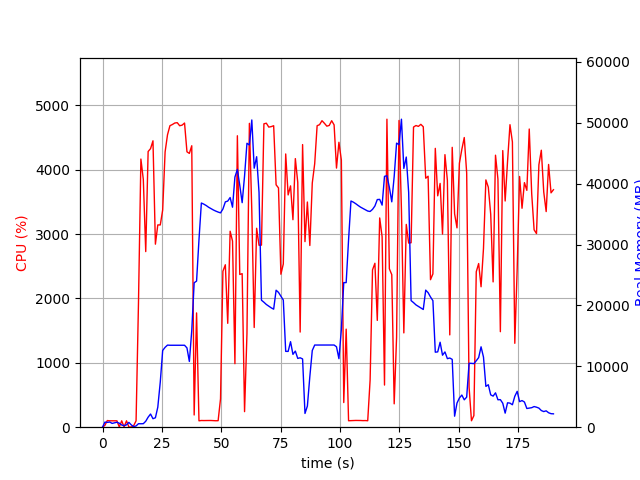

Source data for this figure (header and first rows):
elapsed_time, nproc, cpu, mem_real, mem_virtual
4.076957702636719e-05, 1, 0.0, 10.04, 3186
1.007, 12, 29.8, 834.2, 5715
2.017, 4, 103.1, 791.7, 2476
3.026, 5, 99.2, 849.4, 2975
4.034, 3, 99.1, 622.8, 1997
5.043, 3, 100.1, 728.4, 2205
6.052, 3, 99.2, 816.4, 2205
7.06, 5, 3.0, 651.8, 2564
8.072, 3, 99.1, 360.9, 1659
9.081, 3, 3.0, 253.5, 1557
10.09, 3, 99.2, 385.1, 1661
11.1, 6, 3.0, 787.4, 2916
12.11, 4, 3.0, 377.5, 1918
13.12, 1, 24.8, 84.66, 773
14.13, 1, 99.2, 206.8, 740.9
15.13, 1, 1921, 572.8, 4751
16.16, 1, 4164, 565.2, 4765
17.17, 1, 3848, 577.8, 4781
18.19, 1, 2727, 976.8, 6645
19.2, 1, 4282, 1647, 6645
20.23, 1, 4326, 2161, 8189
21.25, 1, 4448, 1395, 8189
22.27, 1, 2842, 1550, 8701
23.28, 1, 3141, 3289, 10525
24.32, 1, 3141, 7439, 15655
25.33, 1, 3372, 12601, 29505
26.35, 1, 4275, 13120, 29505
27.36, 1, 4541, 13484, 29505
28.39, 1, 4682, 13460, 29505
29.41, 1, 4701, 13460, 29505
30.44, 1, 4724, 13460, 29505
31.47, 1, 4730, 13460, 29505
32.49, 1, 4682, 13460, 29505
33.52, 1, 4691, 13460, 29505
34.54, 1, 4724, 13460, 29505
35.56, 1, 4277, 13022, 29505
36.57, 1, 4252, 10798, 29977
37.58, 1, 4371, 15877, 45066
38.6, 1, 189.7, 23726, 45066
39.61, 1, 1775, 23996, 65546
40.62, 1, 99.2, 30768, 65546
41.63, 1, 104.0, 36822, 65546
42.64, 1, 103.1, 36643, 65546
43.65, 1, 104.1, 36414, 65546
44.66, 1, 104.0, 36133, 65546
45.67, 1, 104.1, 35900, 65546
46.67, 1, 102.1, 35684, 65546
47.68, 1, 100.1, 35496, 65546
48.69, 1, 101.2, 35336, 65546
49.7, 1, 440.5, 35205, 65546
50.71, 1, 2422, 35838, 65546
51.73, 1, 2523, 37012, 65546
52.74, 1, 1613, 37140, 65546
53.75, 1, 3044, 37721, 65566
54.76, 1, 2891, 36135, 90142
55.77, 1, 986.5, 41090, 90142
56.8, 1, 4526, 42347, 90142
57.81, 1, 2372, 39725, 90142
58.82, 1, 2384, 36880, 90142
59.83, 1, 241.6, 41269, 90142
... 128 more rows
